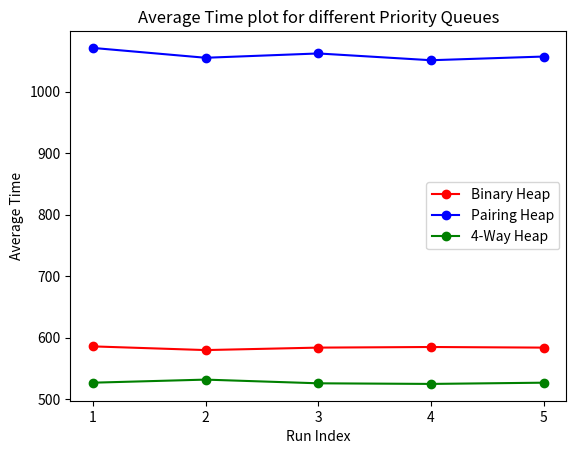

This figure's Python source:
import matplotlib.pyplot as plt
import numpy as np

data = np.zeros((5,4), dtype=np.int64)
data[:,0] = [1,2,3,4,5]                 # Run Index
data[:,1] = [586,580,584,585,584]       # BinaryHeap data
data[:,2] = [1071,1055,1062,1051,1057]  # PairingHeap data
data[:,3] = [527,532,526,525,527]       # 4WayHaep data

plt.xticks(data[:,0])
binH, = plt.plot(data[:,0],data[:,1],'r-o',label='Binary Heap')
pairH, = plt.plot(data[:,0],data[:,2],'b-o',label='Pairing Heap')
fourH, = plt.plot(data[:,0],data[:,3],'g-o',label='4-Way Heap')

plt.xlabel('Run Index')
plt.ylabel('Average Time')
plt.title('Average Time plot for different Priority Queues')
plt.legend(handles=[binH,pairH,fourH])
plt.show()
